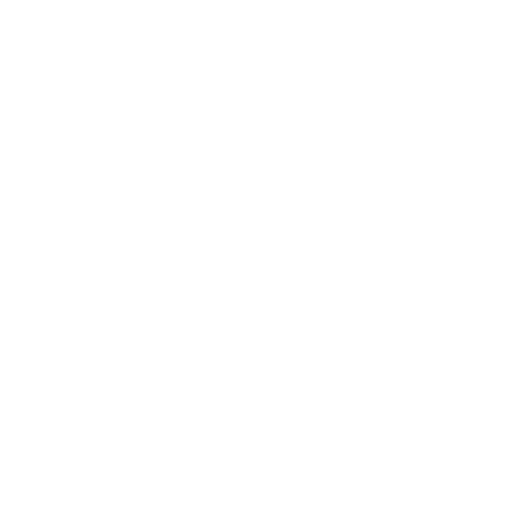
t = 0.00 s
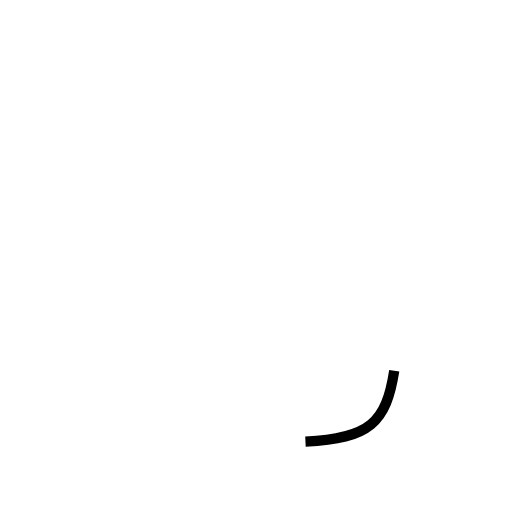
t = 0.38 s
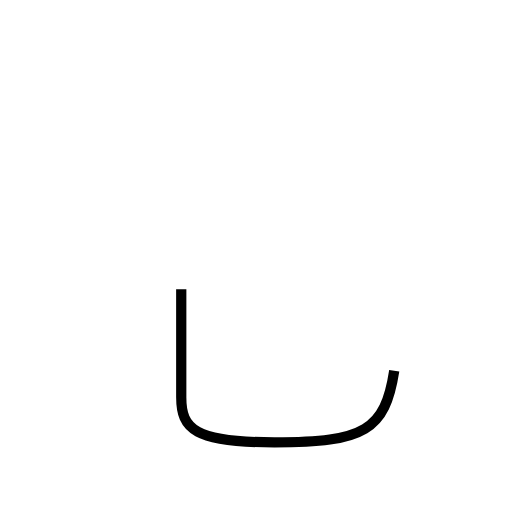
t = 1.13 s
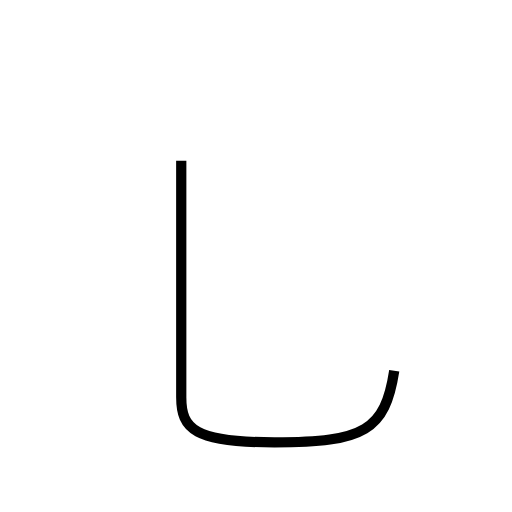
t = 1.51 s
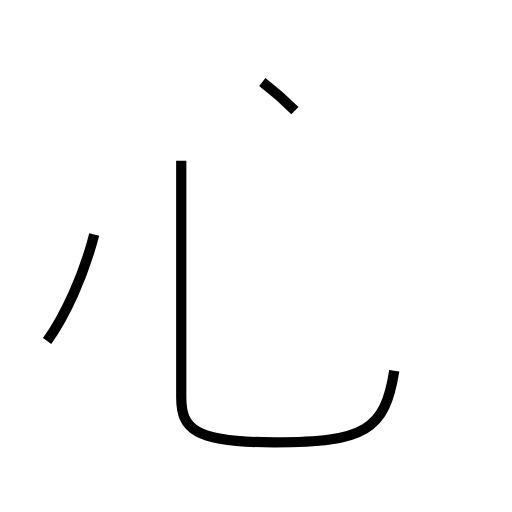
t = 1.98 s
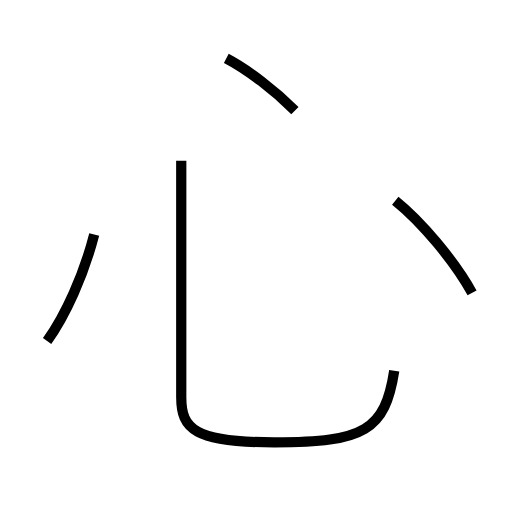
t = 2.46 s

The animated SVG that drew these frames (rendered in a browser with its animation timeline set to each time). Animation: 4 SMIL elements (animate=4); one cycle of 2.46 s.

<?xml version='1.0' encoding='utf-8'?>
<svg viewBox="0.0 -6.0 50.0 50.0" version="1.1" xmlns="http://www.w3.org/2000/svg"><rect x="-1000" y="-1000" width="2000" height="2000" stroke="white" fill="white" /><g style="fill:none;stroke:#000000;stroke-width:1"><path d="M 38.5 -7.8 C 37.6 -2.0 35.6 -0.8 26.8 -0.8 C 19.0 -0.8 17.7 -2.1 17.7 -5.2 L 17.7 -28.3 " transform="translate(0.0 38.0)" stroke-dasharray="50.27020142375899" stroke-dashoffset="50.27020142375899"><animate attributeName="stroke-dashoffset" from="50.27020142375899" to="0" dur="1.5081060427127697s" begin="0s" fill="freeze" /></path><path d="M 4.6 -10.7 C 6.4 -13.2 8.2 -17.2 9.2 -21.1 " transform="translate(0.0 38.0)" stroke-dasharray="11.429509237292187" stroke-dashoffset="11.429509237292187"><animate attributeName="stroke-dashoffset" from="11.429509237292187" to="0" dur="0.3428852771187656s" begin="1.5081060427127697s" fill="freeze" /></path><path d="M 28.8 -33.2 C 26.8 -35.2 24.2 -37.2 22.1 -38.3 " transform="translate(0.0 38.0)" stroke-dasharray="8.448139095915378" stroke-dashoffset="8.448139095915378"><animate attributeName="stroke-dashoffset" from="8.448139095915378" to="0" dur="0.25344417287746135s" begin="1.8509913198315353s" fill="freeze" /></path><path d="M 46.1 -15.4 C 44.4 -18.5 41.1 -22.4 38.6 -24.4" transform="translate(0.0 38.0)" stroke-dasharray="11.774668768739957" stroke-dashoffset="11.774668768739957"><animate attributeName="stroke-dashoffset" from="11.774668768739957" to="0" dur="0.3532400630621987s" begin="2.1044354927089968s" fill="freeze" /></path></g></svg>
